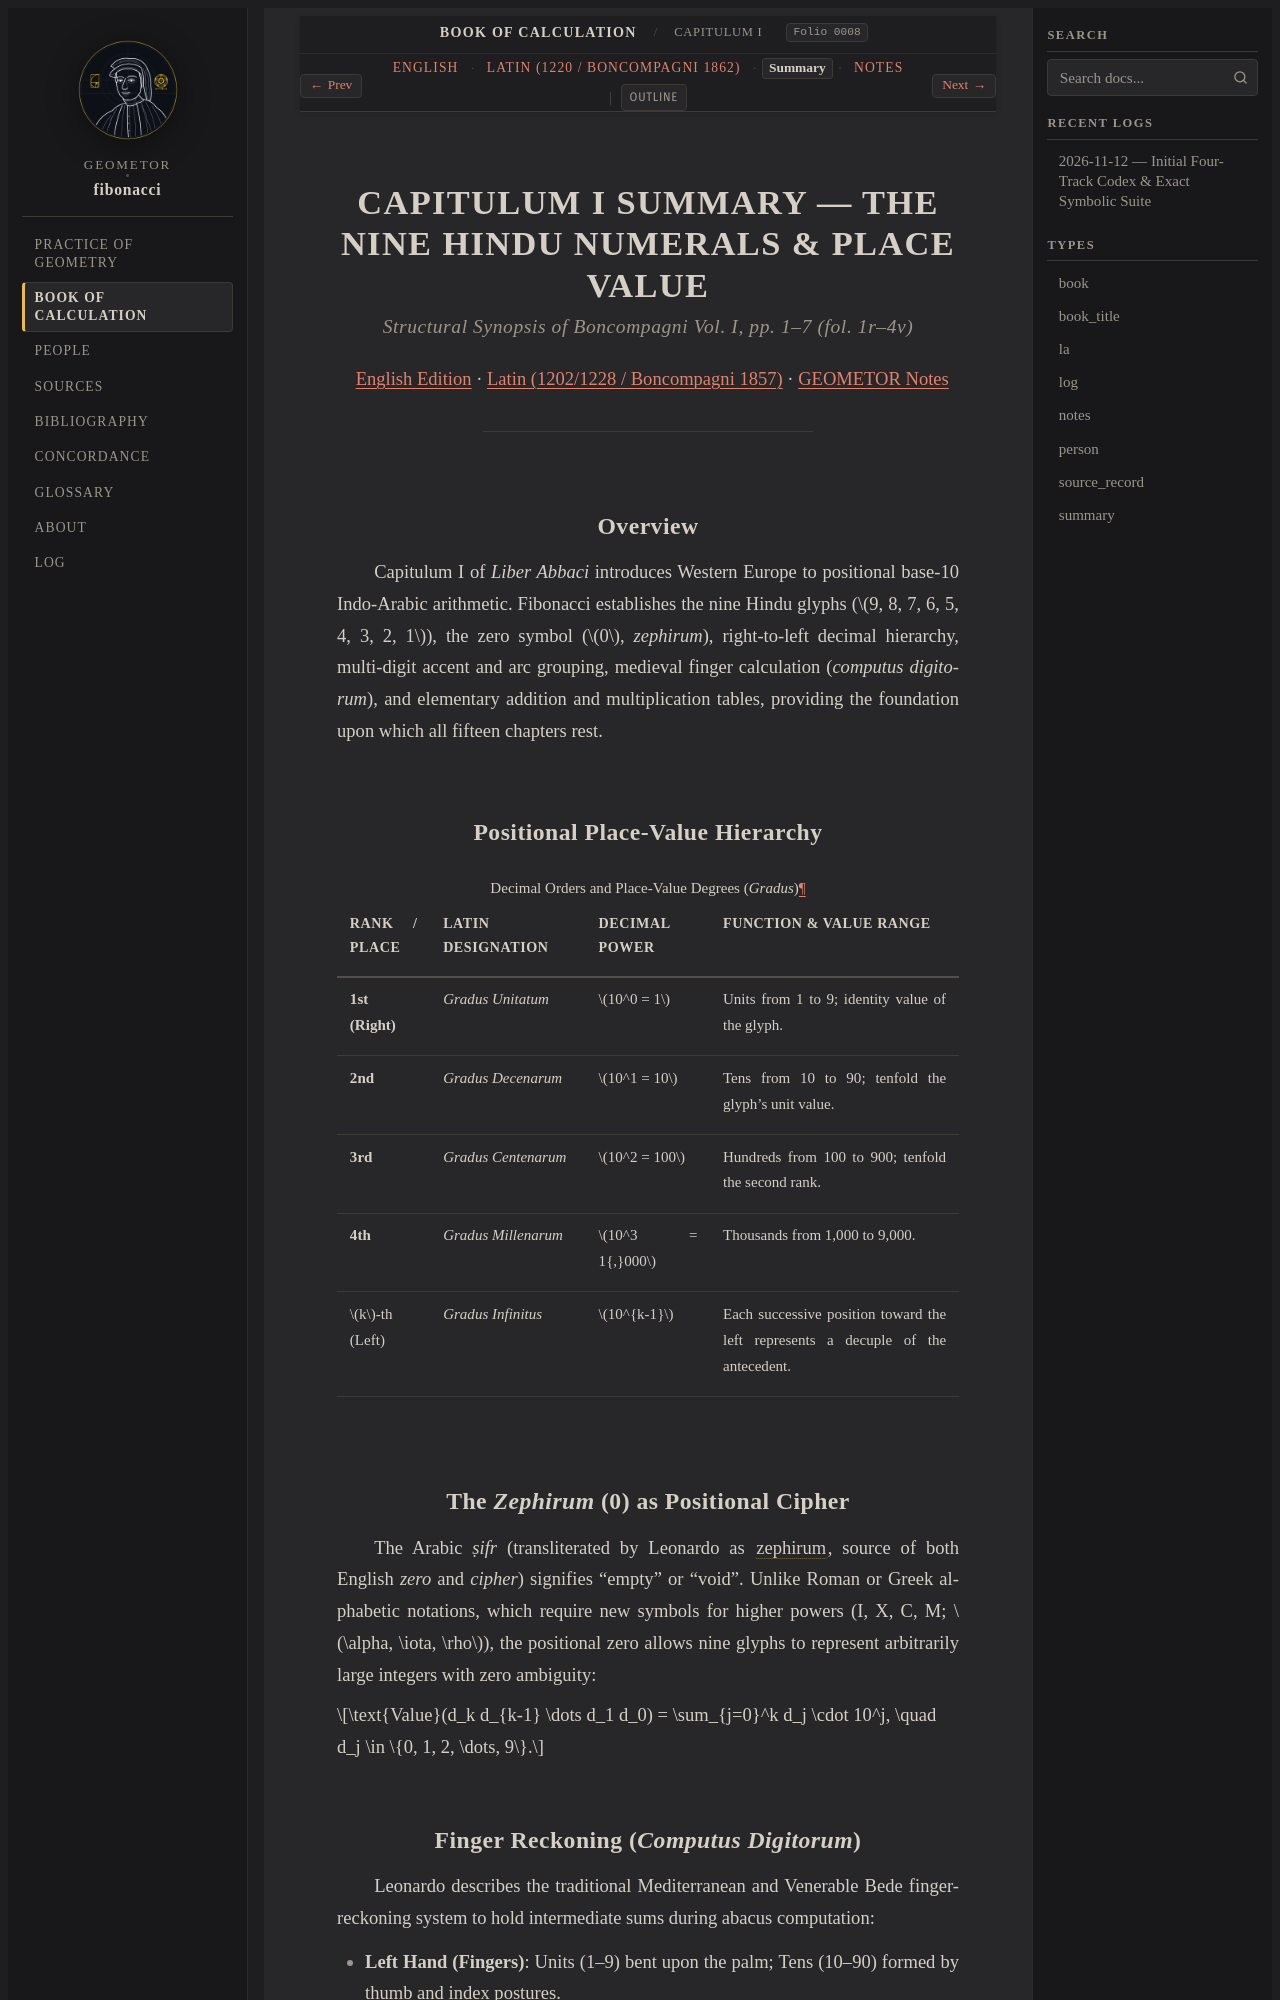

repository: geometor/fibonacci · page: liber_abbaci/cap_01/summary.html · generator: sphinx

:type: summary
:title: CAPITULUM I SUMMARY — THE NINE HINDU NUMERALS & PLACE VALUE
:layout: book
:order: 1
:folio: boncompagni_1857_vol1_liber_abbaci:0008
:excerpt: Summary of Hindu-Arabic positional place value, zero as a place holder, and finger reckoning.

.. _cap-01-summary:
.. _liber-abbaci-cap1-summary:

CAPITULUM I SUMMARY — THE NINE HINDU NUMERALS & PLACE VALUE
===========================================================

.. rubric:: *Structural Synopsis of Boncompagni Vol. I, pp. 1–7 (fol. 1r–4v)*

:ref:`English Edition <cap-01-en>` · :ref:`Latin (1202/1228 / Boncompagni 1857) <cap-01-la>` · :ref:`GEOMETOR Notes <cap-01-notes>`

----

Overview
--------

Capitulum I of *Liber Abbaci* introduces Western Europe to positional base-10 Indo-Arabic arithmetic. Fibonacci establishes the nine Hindu glyphs (:math:`9, 8, 7, 6, 5, 4, 3, 2, 1`), the zero symbol (:math:`0`, *zephirum*), right-to-left decimal hierarchy, multi-digit accent and arc grouping, medieval finger calculation (*computus digitorum*), and elementary addition and multiplication tables, providing the foundation upon which all fifteen chapters rest.

Positional Place-Value Hierarchy
--------------------------------

.. list-table:: Decimal Orders and Place-Value Degrees (*Gradus*)
   :header-rows: 1
   :widths: 15 25 20 40

   * - Rank / Place
     - Latin Designation
     - Decimal Power
     - Function & Value Range
   * - **1st (Right)**
     - *Gradus Unitatum*
     - :math:`10^0 = 1`
     - Units from 1 to 9; identity value of the glyph.
   * - **2nd**
     - *Gradus Decenarum*
     - :math:`10^1 = 10`
     - Tens from 10 to 90; tenfold the glyph's unit value.
   * - **3rd**
     - *Gradus Centenarum*
     - :math:`10^2 = 100`
     - Hundreds from 100 to 900; tenfold the second rank.
   * - **4th**
     - *Gradus Millenarum*
     - :math:`10^3 = 1{,}000`
     - Thousands from 1,000 to 9,000.
   * - :math:`k`-th (Left)
     - *Gradus Infinitus*
     - :math:`10^{k-1}`
     - Each successive position toward the left represents a decuple of the antecedent.
